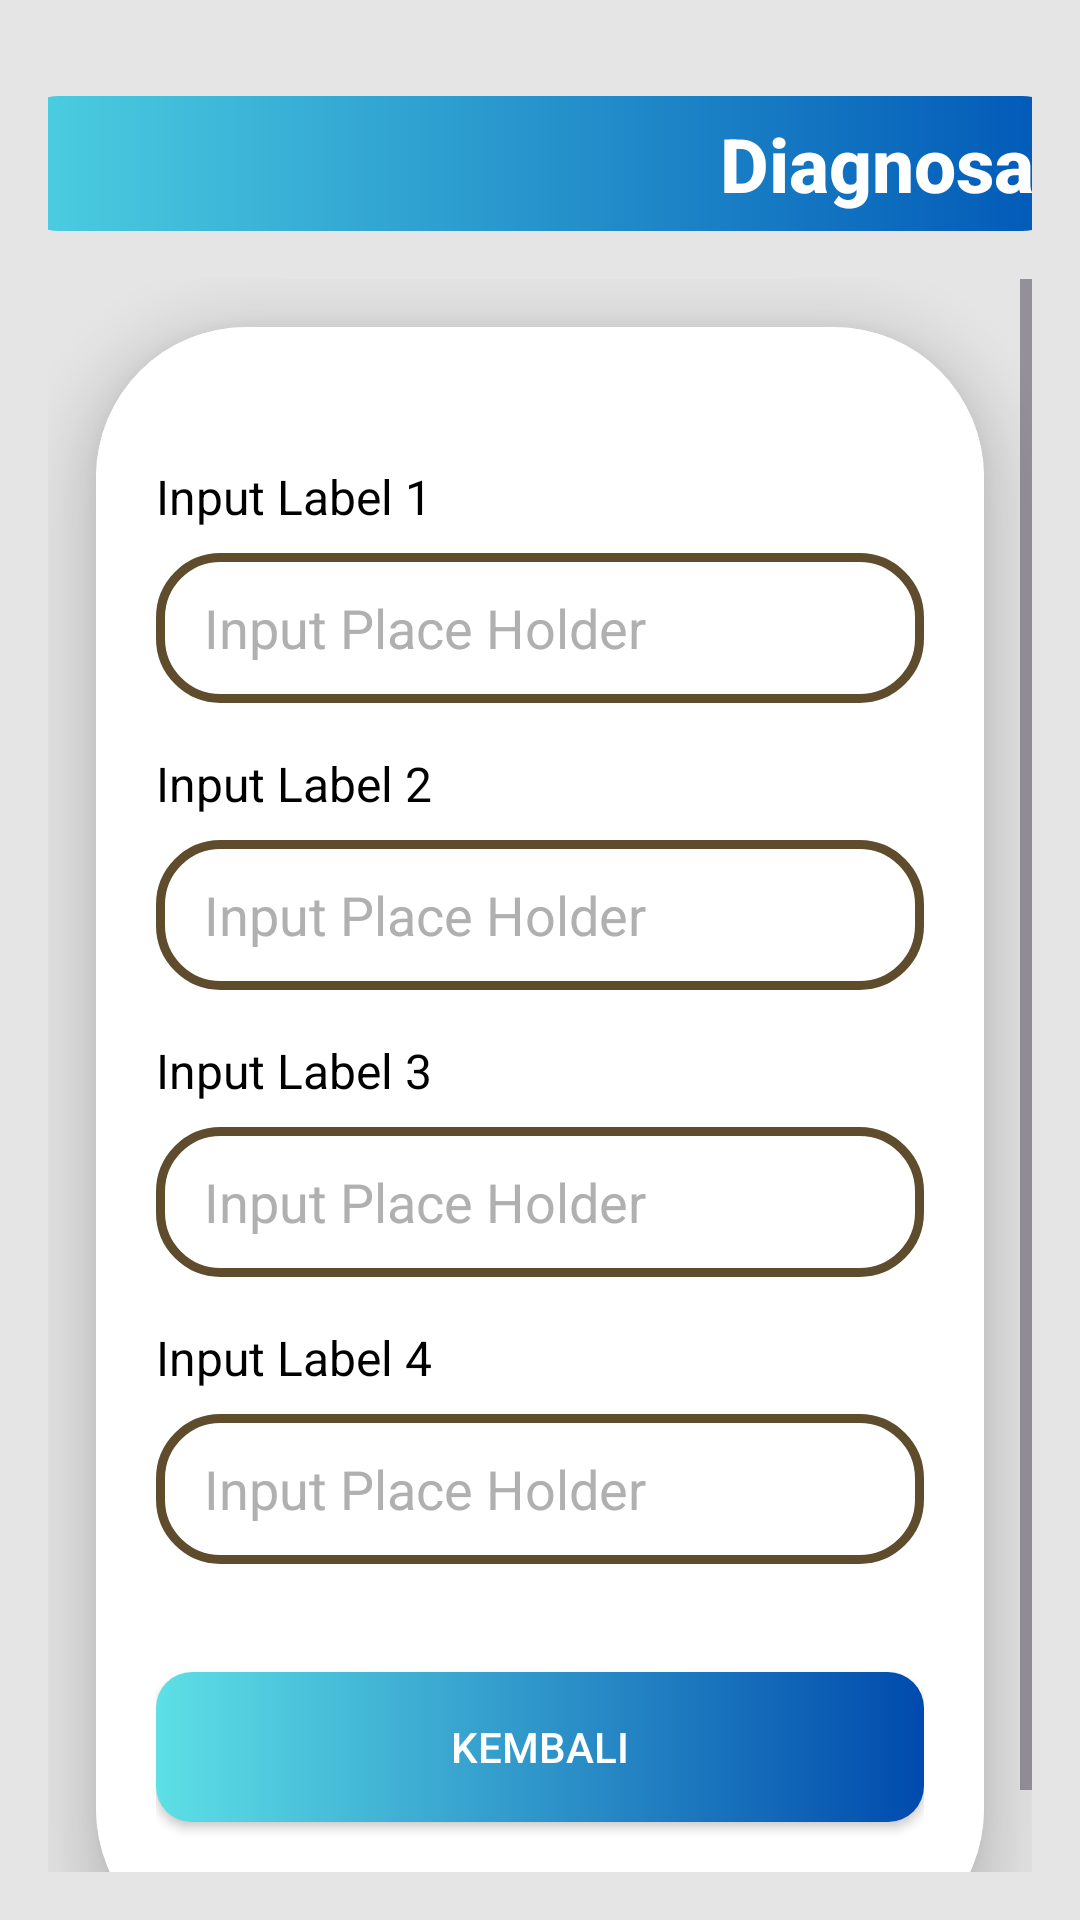

Layout XML and referenced resources for this Android screen:
<!-- AndroidManifest.xml: application theme Theme.perpustakaan -->
<!-- res/layout/fragment_tambahdiagnosa.xml -->
<?xml version="1.0" encoding="utf-8"?>
<LinearLayout
    xmlns:android="http://schemas.android.com/apk/res/android"
    xmlns:app="http://schemas.android.com/apk/res-auto"
    xmlns:tools="http://schemas.android.com/tools"
    android:layout_width="match_parent"
    android:layout_height="match_parent"
    android:orientation="vertical"
    android:background="#E5E5E5"
    android:gravity="center"
    android:padding="16dp"
    tools:context=".MainActivity">

    

    <LinearLayout
        android:id="@+id/header"
        android:layout_width="353dp"
        android:layout_height="45dp"
        android:layout_marginTop="16dp"
        android:background="@drawable/bg_gradient_header"
        android:gravity="center_vertical"
        android:orientation="horizontal"
        android:paddingStart="12dp"
        android:paddingEnd="12dp">

        
        <ImageView
            android:id="@+id/btnBack"
            android:layout_width="24dp"
            android:layout_height="24dp"
            android:src="@drawable/ic_arrow_back"
            app:tint="#FFFFFF" />

        
        <TextView
            android:id="@+id/headerTitle"
            android:layout_width="233dp"
            android:layout_height="wrap_content"
            android:layout_weight="1"
            android:fontFamily="sans-serif-medium"
            android:gravity="end"
            android:text="Diagnosa"
            android:textColor="#FFFFFF"
            android:textSize="25sp"
            android:textStyle="bold" />
    </LinearLayout>


    <ScrollView
        android:layout_width="match_parent"
        android:layout_height="match_parent"
        android:layout_marginTop="16dp"
        android:layout_weight="1">

        <androidx.cardview.widget.CardView
            android:layout_width="match_parent"
            android:layout_height="wrap_content"
            android:layout_margin="16dp"
            android:background="#FFFFFF"
            app:cardCornerRadius="50dp"
            app:cardElevation="12dp">

            <LinearLayout
                android:layout_width="match_parent"
                android:layout_height="544dp"
                android:layout_gravity="center_horizontal"
                android:background="#FFFFFF"
                android:gravity="center"
                android:orientation="vertical"
                android:padding="20dp">


                
                <TextView
                    android:layout_width="match_parent"
                    android:layout_height="wrap_content"
                    android:text="Input Label 1"
                    android:textColor="#000000"
                    android:textSize="16sp" />

                <EditText
                    android:layout_width="match_parent"
                    android:layout_height="50dp"
                    android:layout_marginTop="8dp"
                    android:layout_marginBottom="16dp"
                    android:background="@drawable/custom_edittext"
                    android:hint="Input Place Holder"
                    android:inputType="text"
                    android:paddingStart="16dp"
                    android:paddingEnd="16dp"
                    android:textColor="#000000"
                    android:textColorHint="#B0B0B0" />

                
                <TextView
                    android:layout_width="match_parent"
                    android:layout_height="wrap_content"
                    android:text="Input Label 2"
                    android:textColor="#000000"
                    android:textSize="16sp" />

                <EditText
                    android:layout_width="match_parent"
                    android:layout_height="50dp"
                    android:layout_marginTop="8dp"
                    android:layout_marginBottom="16dp"
                    android:background="@drawable/custom_edittext"
                    android:hint="Input Place Holder"
                    android:inputType="text"
                    android:paddingStart="16dp"
                    android:paddingEnd="16dp"
                    android:textColor="#000000"
                    android:textColorHint="#B0B0B0" />

                
                <TextView
                    android:layout_width="match_parent"
                    android:layout_height="wrap_content"
                    android:text="Input Label 3"
                    android:textColor="#000000"
                    android:textSize="16sp" />

                <EditText
                    android:layout_width="match_parent"
                    android:layout_height="50dp"
                    android:layout_marginTop="8dp"
                    android:layout_marginBottom="16dp"
                    android:background="@drawable/custom_edittext"
                    android:hint="Input Place Holder"
                    android:inputType="text"
                    android:paddingStart="16dp"
                    android:paddingEnd="16dp"
                    android:textColor="#000000"
                    android:textColorHint="#B0B0B0" />

                
                <TextView
                    android:layout_width="match_parent"
                    android:layout_height="wrap_content"
                    android:text="Input Label 4"
                    android:textColor="#000000"
                    android:textSize="16sp" />

                <EditText
                    android:layout_width="match_parent"
                    android:layout_height="50dp"
                    android:layout_marginTop="8dp"
                    android:layout_marginBottom="16dp"
                    android:background="@drawable/custom_edittext"
                    android:hint="Input Place Holder"
                    android:inputType="text"
                    android:paddingStart="16dp"
                    android:paddingEnd="16dp"
                    android:textColor="#000000"
                    android:textColorHint="#B0B0B0" />

                
                <androidx.appcompat.widget.AppCompatButton
                    android:id="@+id/btnTambah"
                    android:layout_width="match_parent"
                    android:layout_height="50dp"
                    android:layout_marginTop="20dp"
                    android:background="@drawable/gradient_button"
                    android:text="Kembali"
                    android:textColor="@color/white" />

            </LinearLayout>

        </androidx.cardview.widget.CardView>

    </ScrollView>

</LinearLayout>
<!-- resources referenced by this layout -->
<resources>
  <color name="white">#FFFFFFFF</color>
  <!-- drawable bg_gradient_header (drawable) -->
  <shape xmlns:android="http://schemas.android.com/apk/res/android" android:shape="rectangle">
      <gradient
          android:startColor="#4DD0E1"
          android:endColor="#0057B7"
          android:angle="0" />
      <corners android:radius="16dp" />
  </shape>
  <!-- drawable custom_edittext (drawable) -->
  <?xml version="1.0" encoding="utf-8"?>
  <shape xmlns:android="http://schemas.android.com/apk/res/android"
      android:shape="rectangle">
  
      <stroke
          android:width="3dp"
          android:color="@color/gold"/>
      <corners
          android:radius="20dp"/>
  </shape>
  <!-- drawable gradient_button (drawable) -->
  <?xml version="1.0" encoding="utf-8"?>
  <shape xmlns:android="http://schemas.android.com/apk/res/android"
      android:shape="rectangle">
  
      <gradient
          android:angle="0"
          android:startColor="#5de0e6"
          android:endColor="#004aad"
          android:type="linear" />
  
      <corners android:radius="12dp" />
  </shape>
  <style name="Theme.perpustakaan" parent="Base.Theme.perpustakaan" />
  <color name="gold">#5e4c2c</color>
  <style name="Base.Theme.perpustakaan" parent="Theme.Material3.DayNight.NoActionBar">
          
          
      </style>
</resources>
